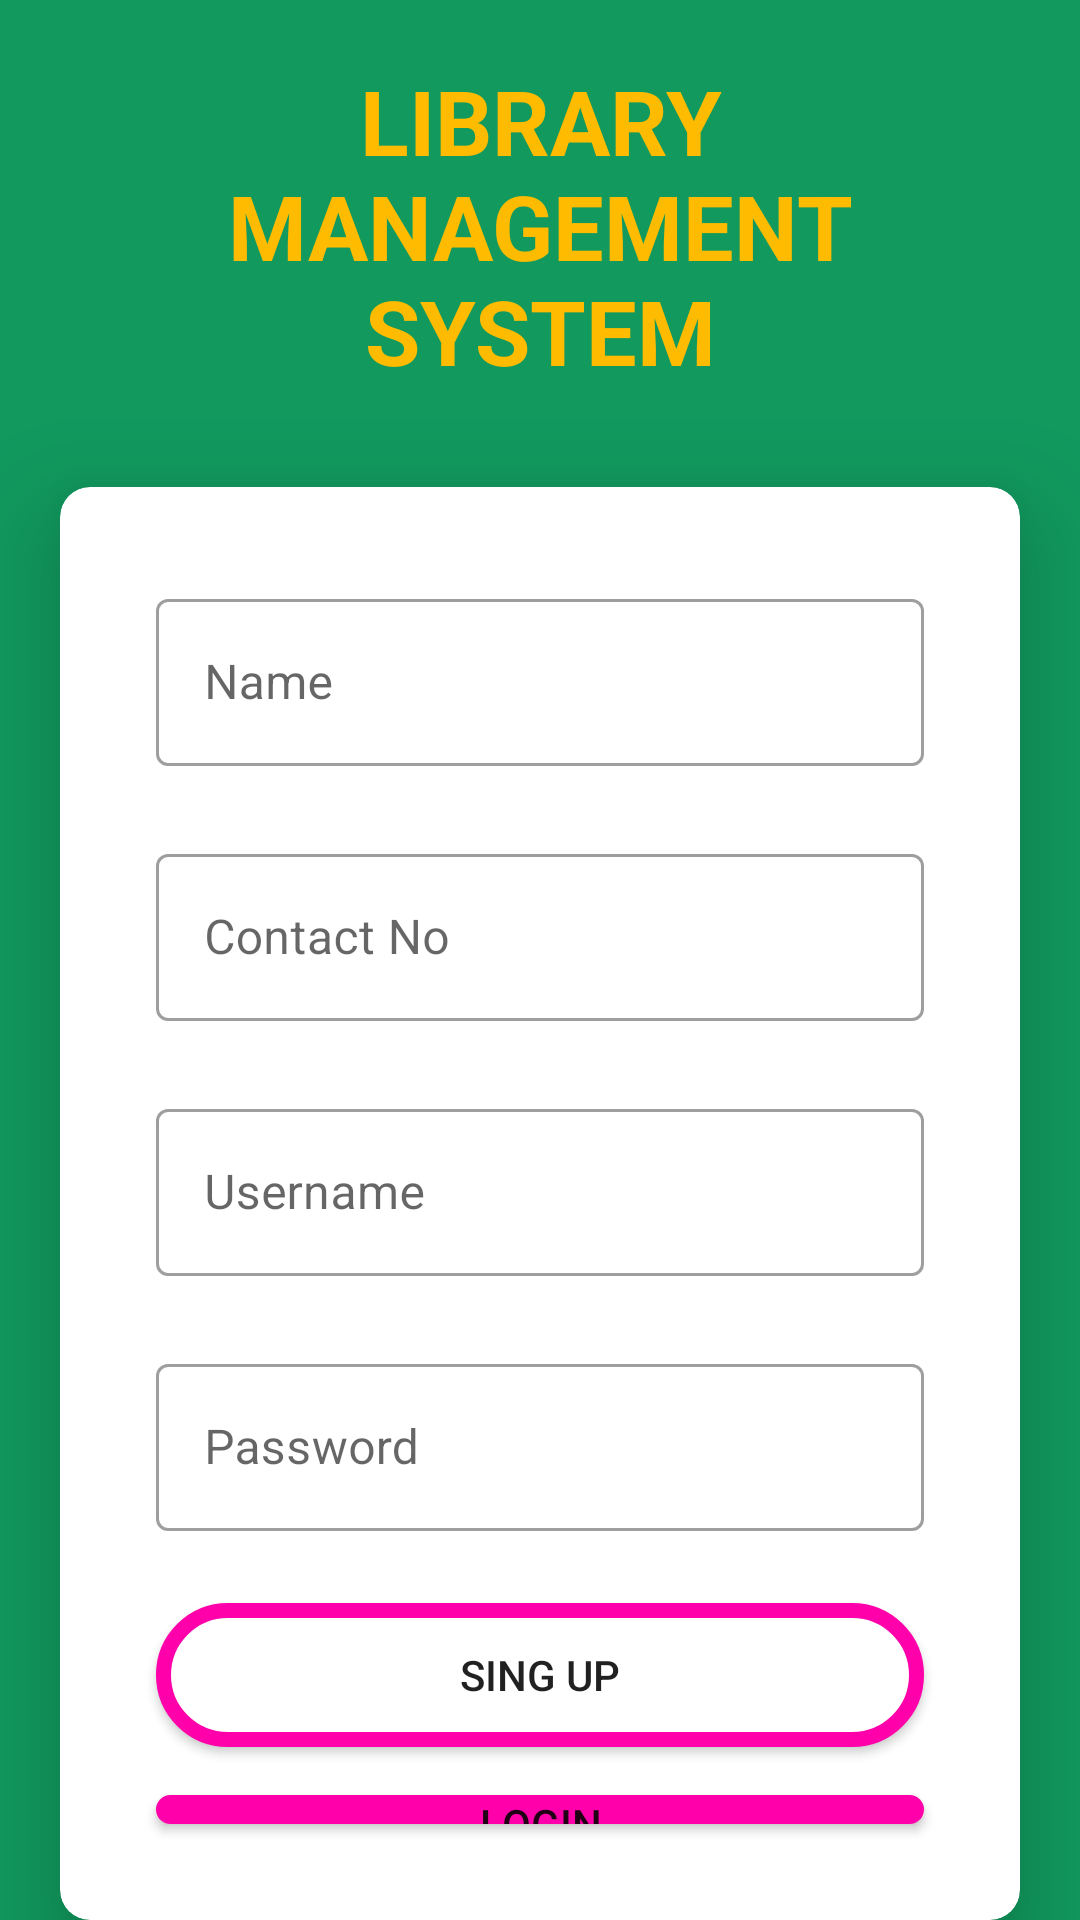

Layout XML and referenced resources for this Android screen:
<!-- AndroidManifest.xml: application theme Theme.ETPproject -->
<!-- res/layout/fragment_signup.xml -->
<?xml version="1.0" encoding="utf-8"?>
<LinearLayout xmlns:android="http://schemas.android.com/apk/res/android"
    xmlns:tools="http://schemas.android.com/tools"
    android:layout_width="match_parent"
    android:layout_height="match_parent"
    xmlns:app="http://schemas.android.com/apk/res-auto"
    tools:context=".SignupFragment"
    android:orientation="vertical"
    android:background="#11995e">

    <TextView
        android:id="@+id/signupscreentitletv"
        android:layout_width="match_parent"
        android:layout_height="wrap_content"
        android:layout_marginTop="20dp"
        android:text="LIBRARY MANAGEMENT SYSTEM"
        android:textAlignment="center"
        android:textColor="#ffbb00"
        android:textSize="30sp"
        android:textStyle="bold"
        app:layout_constraintEnd_toEndOf="parent"
        app:layout_constraintStart_toStartOf="parent"
        app:layout_constraintTop_toTopOf="parent"
        android:shadowColor="@color/black"
        android:layout_marginStart="20dp"
        android:layout_marginEnd="20dp"/>

    <androidx.cardview.widget.CardView
        android:layout_width="match_parent"
        android:layout_height="wrap_content"
        app:cardElevation="20dp"
        app:cardCornerRadius="10dp"
        android:layout_marginEnd="20dp"
        android:layout_marginTop="32dp"
        android:layout_marginStart="20dp">

        <LinearLayout
            android:layout_width="match_parent"
            android:layout_height="match_parent"
            android:orientation="vertical">

    <com.google.android.material.textfield.TextInputLayout
        android:layout_width="match_parent"
        android:layout_height="wrap_content"
        style="@style/Widget.MaterialComponents.TextInputLayout.OutlinedBox"
        app:layout_constraintEnd_toEndOf="parent"
        app:layout_constraintStart_toStartOf="parent"
        app:layout_constraintTop_toBottomOf="@id/signupscreentitletv"
        android:layout_marginStart="32dp"
        android:layout_marginEnd="32dp"
        android:layout_marginTop="32dp"
        android:hint="Name"
        app:startIconDrawable="@drawable/ic_android_black_24dp"
        android:id="@+id/fullnamesignupscreenel">

        <com.google.android.material.textfield.TextInputEditText
            android:id="@+id/signupscreenfullnameedittext"
            android:layout_width="match_parent"
            android:layout_height="wrap_content" />
    </com.google.android.material.textfield.TextInputLayout>

    <com.google.android.material.textfield.TextInputLayout
        android:layout_width="match_parent"
        style="@style/Widget.MaterialComponents.TextInputLayout.OutlinedBox"
        android:layout_height="wrap_content"
        app:layout_constraintEnd_toEndOf="parent"
        app:layout_constraintStart_toStartOf="parent"
        app:layout_constraintTop_toBottomOf="@id/fullnamesignupscreenel"
        android:layout_marginStart="32dp"
        android:layout_marginEnd="32dp"
        android:hint="Contact No"
        android:layout_marginTop="24dp"
        app:startIconDrawable="@drawable/ic_android_black_24dp"
        android:id="@+id/contactnosignupscreenel">

        <com.google.android.material.textfield.TextInputEditText
            android:id="@+id/signupscrncontactnoedittext"
            android:layout_width="match_parent"
            android:layout_height="wrap_content" />
    </com.google.android.material.textfield.TextInputLayout>

    <com.google.android.material.textfield.TextInputLayout
        android:layout_width="match_parent"
        style="@style/Widget.MaterialComponents.TextInputLayout.OutlinedBox"
        android:layout_height="wrap_content"
        app:layout_constraintEnd_toEndOf="parent"
        app:layout_constraintStart_toStartOf="parent"
        app:layout_constraintTop_toBottomOf="@id/contactnosignupscreenel"
        android:layout_marginStart="32dp"
        android:layout_marginEnd="32dp"
        android:hint="Username"
        android:layout_marginTop="24dp"
        app:startIconDrawable="@drawable/ic_android_black_24dp"
        android:id="@+id/usernamesignupscreenel">

        <com.google.android.material.textfield.TextInputEditText
            android:id="@+id/signupscrnusernameedittext"
            android:layout_width="match_parent"
            android:layout_height="wrap_content" />
    </com.google.android.material.textfield.TextInputLayout>

    <com.google.android.material.textfield.TextInputLayout
        android:layout_width="match_parent"
        style="@style/Widget.MaterialComponents.TextInputLayout.OutlinedBox"
        android:layout_height="wrap_content"
        app:layout_constraintEnd_toEndOf="parent"
        app:layout_constraintStart_toStartOf="parent"
        app:layout_constraintTop_toBottomOf="@id/usernamesignupscreenel"
        android:layout_marginStart="32dp"
        android:layout_marginEnd="32dp"
        android:hint="Password"
        android:layout_marginTop="24dp"
        app:startIconDrawable="@drawable/ic_android_black_24dp"
        android:id="@+id/passwordsignupscreenel">

        <com.google.android.material.textfield.TextInputEditText
            android:id="@+id/signupscrnpassedittext"
            android:layout_width="match_parent"
            android:layout_height="wrap_content" />
    </com.google.android.material.textfield.TextInputLayout>

    <Button
        android:layout_width="match_parent"
        android:layout_height="wrap_content"
        app:layout_constraintEnd_toEndOf="parent"
        app:layout_constraintStart_toStartOf="parent"
        android:text="sing up"
        app:layout_constraintTop_toBottomOf="@id/passwordsignupscreenel"
        android:layout_marginEnd="32dp"
        android:layout_marginStart="32dp"
        android:layout_marginTop="24dp"
        android:id="@+id/signupbtnsignupscreen"
        android:background="@drawable/customloginbtn"/>

    <Button
        android:layout_width="match_parent"
        android:layout_height="wrap_content"
        app:layout_constraintEnd_toEndOf="parent"
        app:layout_constraintStart_toStartOf="parent"
        android:text="login"
        app:layout_constraintTop_toBottomOf="@id/signupbtnsignupscreen"
        android:layout_marginTop="16dp"
        android:layout_marginEnd="32dp"
        android:layout_marginStart="32dp"
        android:layout_marginBottom="32dp"
        android:id="@+id/loginbtnsignupscreen"
        android:background="@drawable/customloginbtn"/>

        </LinearLayout>

    </androidx.cardview.widget.CardView>

</LinearLayout>
<!-- resources referenced by this layout -->
<resources>
  <!-- drawable customloginbtn (drawable) -->
  <?xml version="1.0" encoding="utf-8"?>
  <shape xmlns:android="http://schemas.android.com/apk/res/android" android:shape="rectangle">
  
      <solid android:color="#ffffff"/>
      <corners android:radius="50dp"/>
      <stroke android:color="#ff00aa"
          android:width="5dp"/>
  
  </shape>
  <style name="Theme.ETPproject" parent="Theme.MaterialComponents.DayNight.NoActionBar">
          
          <item name="colorPrimary">@color/purple_500</item>
          <item name="colorPrimaryVariant">@color/purple_700</item>
          <item name="colorOnPrimary">@color/white</item>
          
          <item name="colorSecondary">@color/teal_200</item>
          <item name="colorSecondaryVariant">@color/teal_700</item>
          <item name="colorOnSecondary">@color/black</item>
          
          <item name="android:statusBarColor">?attr/colorPrimaryVariant</item>
          
      </style>
  <!-- not gathered from this repository: default colours our renderer supplied (Android Studio template values) -->
  <color name="purple_500">#FF6200EE</color>
  <color name="purple_700">#FF3700B3</color>
  <color name="teal_200">#FF03DAC5</color>
  <color name="teal_700">#FF018786</color>
  <color name="black">#FF000000</color>
  <color name="white">#FFFFFFFF</color>
</resources>
